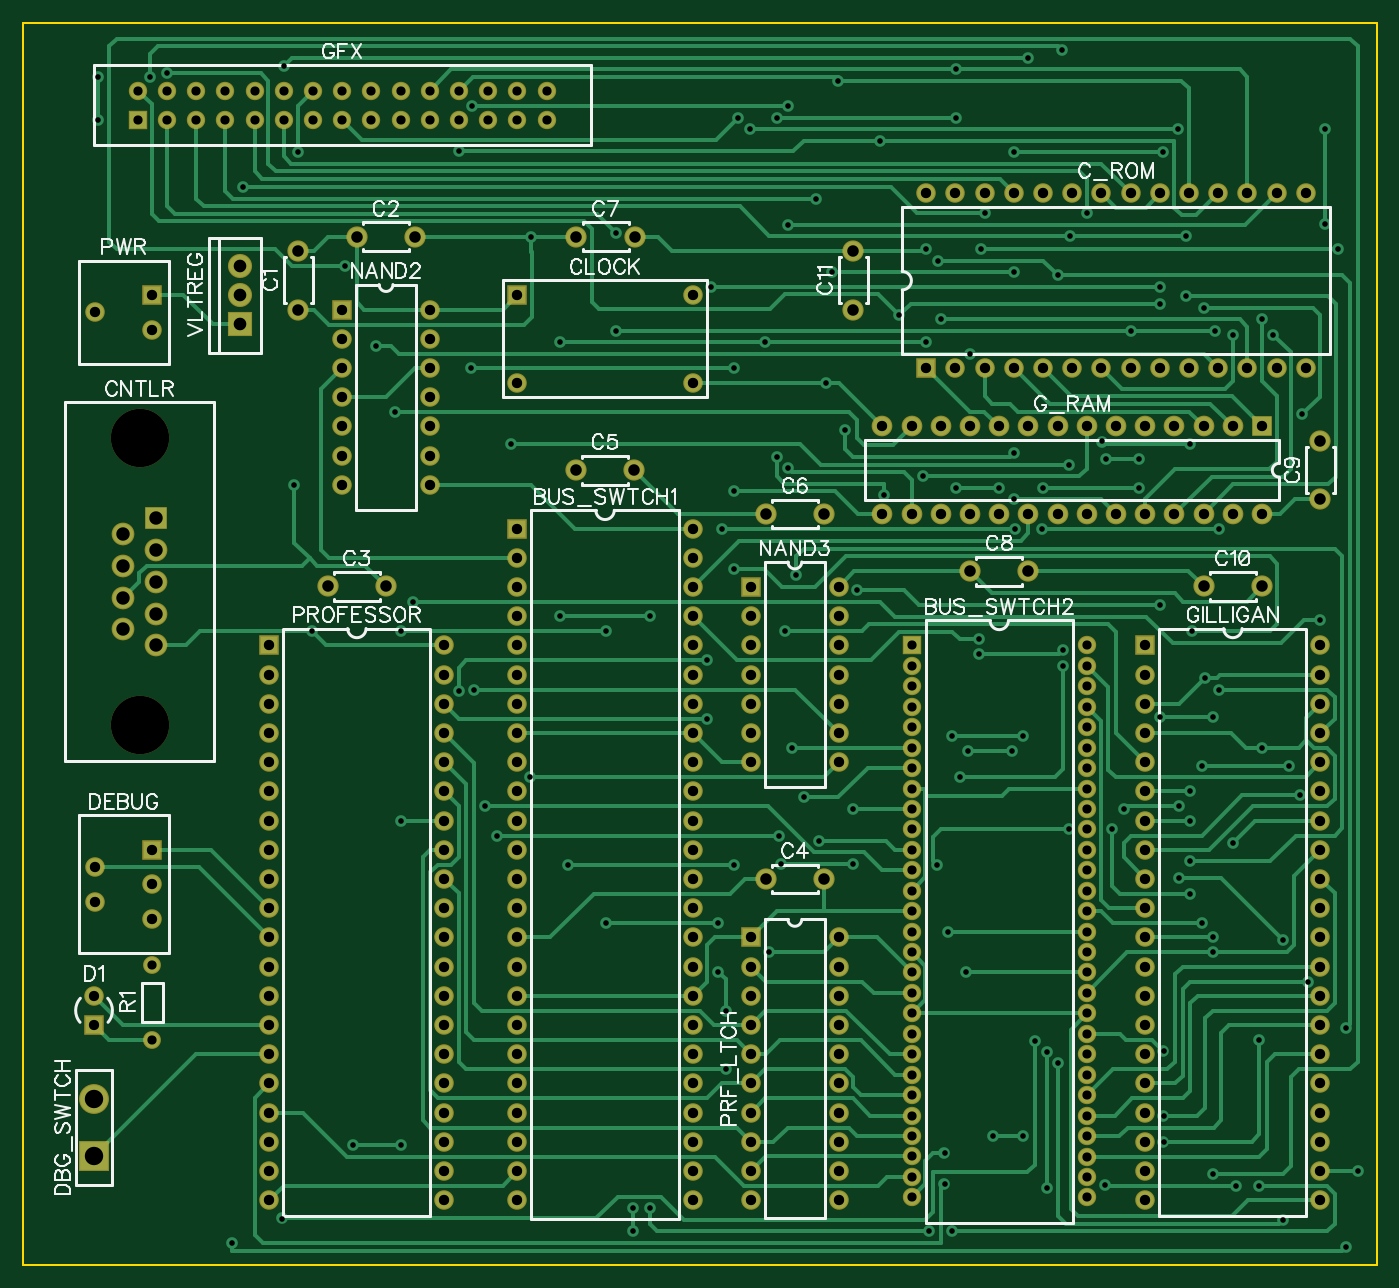
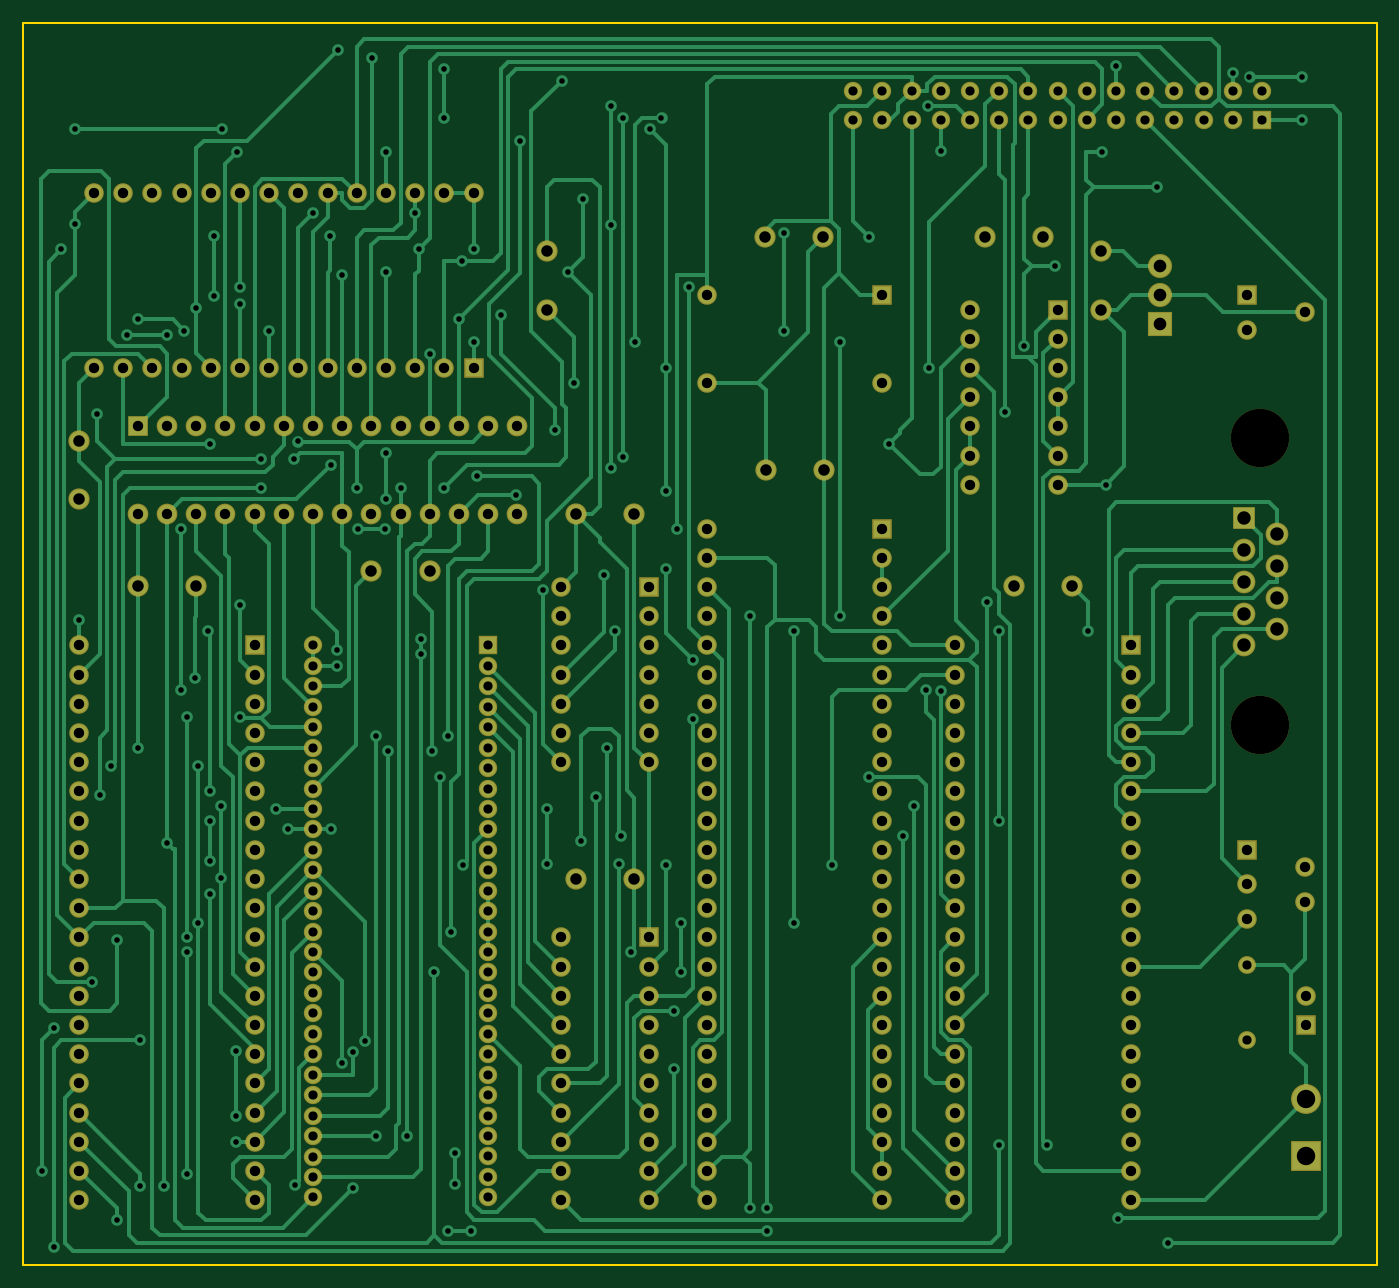
Circuit board: 7 layer files. Board 117.8 x 108.1 mm.
- outline: BoardOutline.gbr (267 bytes)
- bottom_copper: Bottom.gbr (25333 bytes)
- bottom_mask: BottomMask.gbr (5441 bytes)
- drill: Through.drl (9662 bytes)
- top_copper: Top.gbr (22492 bytes)
- top_mask: TopMask.gbr (5438 bytes)
- top_silk: TopSilk.gbr (30114 bytes)

=== outline: BoardOutline.gbr ===
G04 DipTrace 3.2.0.1*
G04 BoardOutline.gbr*
%MOIN*%
G04 #@! TF.FileFunction,Profile*
G04 #@! TF.Part,Single*
%ADD11C,0.005512*%
%FSLAX26Y26*%
G04*
G70*
G90*
G75*
G01*
G04 BoardOutline*
%LPD*%
X393701Y4647690D2*
D11*
X5030630D1*
Y393701D1*
X393701D1*
Y4647690D1*
M02*

=== bottom_copper: Bottom.gbr (25333 bytes, source omitted) ===
=== bottom_mask: BottomMask.gbr ===
G04 DipTrace 3.2.0.1*
G04 BottomMask.gbr*
%MOIN*%
G04 #@! TF.FileFunction,Soldermask,Bot*
G04 #@! TF.Part,Single*
%ADD22R,0.062992X0.062992*%
%ADD31C,0.2*%
%ADD41C,0.082677*%
%ADD42C,0.066929*%
%ADD43R,0.082677X0.082677*%
%ADD44R,0.066929X0.066929*%
%ADD45C,0.102362*%
%ADD47R,0.102362X0.102362*%
%ADD49C,0.061024*%
%ADD51C,0.070866*%
%ADD53R,0.070866X0.070866*%
%ADD55C,0.062992*%
%ADD58C,0.077874*%
%ADD60R,0.077874X0.077874*%
%ADD62C,0.066929*%
%ADD65C,0.072835*%
%FSLAX26Y26*%
G04*
G70*
G90*
G75*
G01*
G04 BotMask*
%LPD*%
D65*
X1337060Y3665538D3*
Y3865538D3*
X1737060Y3915538D3*
X1537060D3*
X1637060Y2717507D3*
X1437060D3*
X3137060Y1715538D3*
X2937060D3*
X2487060Y3115538D3*
X2287060D3*
X2937060Y2965538D3*
X3137060D3*
X2289060Y3915538D3*
X2489060D3*
X3837060Y2769554D3*
X3637060D3*
X4837060Y3215538D3*
Y3015538D3*
X4437060Y2717507D3*
X4637060D3*
X3237060Y3665538D3*
Y3865538D3*
D44*
X2087060Y3715538D3*
D62*
Y3415538D3*
X2687060D3*
Y3715538D3*
D60*
X849055Y2951549D3*
D58*
Y2842546D3*
Y2733543D3*
Y2624541D3*
Y2515538D3*
X737060Y2897546D3*
Y2788543D3*
Y2679541D3*
Y2570538D3*
D31*
X793058Y2241549D3*
Y3225538D3*
D44*
X3487060Y3465538D3*
D42*
X3587060D3*
X3687060D3*
X3787060D3*
X3887060D3*
X3987060D3*
X4087060D3*
X4187060D3*
X4287060D3*
X4387060D3*
X4487060D3*
X4587060D3*
X4687060D3*
X4787060D3*
Y4063963D3*
X4687060D3*
X4587060D3*
X4487060D3*
X4387060D3*
X4287060D3*
X4187060D3*
X4087060D3*
X3987060D3*
X3887060D3*
X3787060D3*
X3687060D3*
X3587060D3*
X3487060D3*
X637060Y1315538D3*
D44*
Y1215538D3*
X837060Y1815538D3*
D42*
X640210Y1756483D3*
X837060Y1697428D3*
X640210Y1638373D3*
X837060Y1579318D3*
D55*
X1487060Y4315538D3*
X1587060D3*
X1687060D3*
X1787060D3*
X1887060D3*
X1987060D3*
X2087060D3*
X2187060D3*
X1487060Y4415538D3*
X1587060D3*
X1687060D3*
X1787060D3*
X1887060D3*
X1987060D3*
X2087060D3*
X2187060D3*
D22*
X787060Y4315538D3*
D55*
X887060D3*
X987060D3*
X1087060D3*
X1187060D3*
X1287060D3*
X1387060D3*
X787060Y4415538D3*
X887060D3*
X987060D3*
X1087060D3*
X1187060D3*
X1287060D3*
X1387060D3*
D44*
X4237060Y2515538D3*
D42*
Y2415538D3*
Y2315538D3*
Y2215538D3*
Y2115538D3*
Y2015538D3*
Y1915538D3*
Y1815538D3*
Y1715538D3*
Y1615538D3*
Y1515538D3*
Y1415538D3*
Y1315538D3*
Y1215538D3*
Y1115538D3*
Y1015538D3*
Y915538D3*
Y815538D3*
Y715538D3*
Y615538D3*
X4837060D3*
Y715538D3*
Y815538D3*
Y915538D3*
Y1015538D3*
Y1115538D3*
Y1215538D3*
Y1315538D3*
Y1415538D3*
Y1515538D3*
Y1615538D3*
Y1715538D3*
Y1815538D3*
Y1915538D3*
Y2015538D3*
Y2115538D3*
Y2215538D3*
Y2315538D3*
Y2415538D3*
Y2515538D3*
D53*
X4637060Y3265538D3*
D51*
X4537060D3*
X4437060D3*
X4337060D3*
X4237060D3*
X4137060D3*
X4037060D3*
X3937060D3*
X3837060D3*
X3737060D3*
X3637060D3*
X3537060D3*
X3437060D3*
X3337060D3*
Y2965538D3*
X3437060D3*
X3537060D3*
X3637060D3*
X3737060D3*
X3837060D3*
X3937060D3*
X4037060D3*
X4137060D3*
X4237060D3*
X4337060D3*
X4437060D3*
X4537060D3*
X4637060D3*
D44*
X837060Y3715538D3*
D42*
X640210Y3656483D3*
X837060Y3597428D3*
D44*
X1237060Y2515538D3*
D42*
Y2415538D3*
Y2315538D3*
Y2215538D3*
Y2115538D3*
Y2015538D3*
Y1915538D3*
Y1815538D3*
Y1715538D3*
Y1615538D3*
Y1515538D3*
Y1415538D3*
Y1315538D3*
Y1215538D3*
Y1115538D3*
Y1015538D3*
Y915538D3*
Y815538D3*
Y715538D3*
Y615538D3*
X1837060D3*
Y715538D3*
Y815538D3*
Y915538D3*
Y1015538D3*
Y1115538D3*
Y1215538D3*
Y1315538D3*
Y1415538D3*
Y1515538D3*
Y1615538D3*
Y1715538D3*
Y1815538D3*
Y1915538D3*
Y2015538D3*
Y2115538D3*
Y2215538D3*
Y2315538D3*
Y2415538D3*
Y2515538D3*
D49*
X837060Y1165538D3*
Y1421444D3*
D44*
X2887060Y1515538D3*
D42*
Y1415538D3*
Y1315538D3*
Y1215538D3*
Y1115537D3*
Y1015537D3*
Y915538D3*
Y815537D3*
Y715537D3*
Y615538D3*
X3187060Y1515537D3*
Y1415537D3*
Y1315537D3*
Y1215538D3*
Y1115537D3*
Y1015537D3*
Y915538D3*
Y815537D3*
Y715537D3*
Y615538D3*
D44*
X1487060Y3665538D3*
D42*
Y3565538D3*
Y3465538D3*
Y3365538D3*
Y3265538D3*
Y3165538D3*
Y3065538D3*
X1787060D3*
Y3165538D3*
Y3265538D3*
Y3365538D3*
Y3465538D3*
Y3565538D3*
Y3665538D3*
D44*
X2887060Y2715538D3*
D42*
Y2615538D3*
Y2515538D3*
Y2415538D3*
Y2315538D3*
Y2215538D3*
Y2115538D3*
X3187060D3*
Y2215538D3*
Y2315538D3*
Y2415538D3*
Y2515538D3*
Y2615538D3*
Y2715538D3*
D47*
X637060Y765538D3*
D45*
Y962388D3*
D44*
X2087060Y2915538D3*
D42*
Y2815538D3*
Y2715538D3*
Y2615538D3*
Y2515538D3*
Y2415538D3*
Y2315538D3*
Y2215538D3*
Y2115538D3*
Y2015538D3*
Y1915538D3*
Y1815538D3*
Y1715538D3*
Y1615538D3*
Y1515538D3*
Y1415538D3*
Y1315538D3*
Y1215538D3*
Y1115538D3*
Y1015538D3*
Y915538D3*
Y815538D3*
Y715538D3*
Y615538D3*
X2687060D3*
Y715538D3*
Y815538D3*
Y915538D3*
Y1015538D3*
Y1115538D3*
Y1215538D3*
Y1315538D3*
Y1415538D3*
Y1515538D3*
Y1615538D3*
Y1715538D3*
Y1815538D3*
Y1915538D3*
Y2015538D3*
Y2115538D3*
Y2215538D3*
Y2315538D3*
Y2415538D3*
Y2515538D3*
Y2615538D3*
Y2715538D3*
Y2815538D3*
Y2915538D3*
D22*
X3437060Y2515538D3*
D55*
Y2445538D3*
Y2375538D3*
Y2305538D3*
Y2235538D3*
Y2165538D3*
Y2095538D3*
Y2025538D3*
Y1955538D3*
Y1885538D3*
Y1815538D3*
Y1745538D3*
Y1675538D3*
Y1605538D3*
Y1535538D3*
Y1465538D3*
Y1395538D3*
Y1325538D3*
Y1255538D3*
Y1185538D3*
Y1115538D3*
Y1045538D3*
Y975538D3*
Y905538D3*
Y835538D3*
Y765538D3*
Y695538D3*
Y625538D3*
X4037060D3*
Y695538D3*
Y764554D3*
Y835538D3*
Y905538D3*
Y975538D3*
Y1045538D3*
Y1115538D3*
Y1185538D3*
Y1255538D3*
Y1325538D3*
Y1395538D3*
Y1465538D3*
Y1535538D3*
Y1605538D3*
Y1675538D3*
Y1745538D3*
Y1815538D3*
Y1885538D3*
Y1955538D3*
Y2025538D3*
Y2095538D3*
Y2165538D3*
Y2235538D3*
Y2305538D3*
Y2375538D3*
Y2445538D3*
Y2515538D3*
D43*
X1137060Y3615538D3*
D41*
Y3715538D3*
Y3815538D3*
M02*

=== drill: Through.drl (9662 bytes, source withheld) ===
=== top_copper: Top.gbr (22492 bytes, source omitted) ===
=== top_mask: TopMask.gbr ===
G04 DipTrace 3.2.0.1*
G04 TopMask.gbr*
%MOIN*%
G04 #@! TF.FileFunction,Soldermask,Top*
G04 #@! TF.Part,Single*
%ADD22R,0.062992X0.062992*%
%ADD31C,0.2*%
%ADD41C,0.082677*%
%ADD42C,0.066929*%
%ADD43R,0.082677X0.082677*%
%ADD44R,0.066929X0.066929*%
%ADD45C,0.102362*%
%ADD47R,0.102362X0.102362*%
%ADD49C,0.061024*%
%ADD51C,0.070866*%
%ADD53R,0.070866X0.070866*%
%ADD55C,0.062992*%
%ADD58C,0.077874*%
%ADD60R,0.077874X0.077874*%
%ADD62C,0.066929*%
%ADD65C,0.072835*%
%FSLAX26Y26*%
G04*
G70*
G90*
G75*
G01*
G04 TopMask*
%LPD*%
D65*
X1337060Y3665538D3*
Y3865538D3*
X1737060Y3915538D3*
X1537060D3*
X1637060Y2717507D3*
X1437060D3*
X3137060Y1715538D3*
X2937060D3*
X2487060Y3115538D3*
X2287060D3*
X2937060Y2965538D3*
X3137060D3*
X2289060Y3915538D3*
X2489060D3*
X3837060Y2769554D3*
X3637060D3*
X4837060Y3215538D3*
Y3015538D3*
X4437060Y2717507D3*
X4637060D3*
X3237060Y3665538D3*
Y3865538D3*
D44*
X2087060Y3715538D3*
D62*
Y3415538D3*
X2687060D3*
Y3715538D3*
D60*
X849055Y2951549D3*
D58*
Y2842546D3*
Y2733543D3*
Y2624541D3*
Y2515538D3*
X737060Y2897546D3*
Y2788543D3*
Y2679541D3*
Y2570538D3*
D31*
X793058Y2241549D3*
Y3225538D3*
D44*
X3487060Y3465538D3*
D42*
X3587060D3*
X3687060D3*
X3787060D3*
X3887060D3*
X3987060D3*
X4087060D3*
X4187060D3*
X4287060D3*
X4387060D3*
X4487060D3*
X4587060D3*
X4687060D3*
X4787060D3*
Y4063963D3*
X4687060D3*
X4587060D3*
X4487060D3*
X4387060D3*
X4287060D3*
X4187060D3*
X4087060D3*
X3987060D3*
X3887060D3*
X3787060D3*
X3687060D3*
X3587060D3*
X3487060D3*
X637060Y1315538D3*
D44*
Y1215538D3*
X837060Y1815538D3*
D42*
X640210Y1756483D3*
X837060Y1697428D3*
X640210Y1638373D3*
X837060Y1579318D3*
D55*
X1487060Y4315538D3*
X1587060D3*
X1687060D3*
X1787060D3*
X1887060D3*
X1987060D3*
X2087060D3*
X2187060D3*
X1487060Y4415538D3*
X1587060D3*
X1687060D3*
X1787060D3*
X1887060D3*
X1987060D3*
X2087060D3*
X2187060D3*
D22*
X787060Y4315538D3*
D55*
X887060D3*
X987060D3*
X1087060D3*
X1187060D3*
X1287060D3*
X1387060D3*
X787060Y4415538D3*
X887060D3*
X987060D3*
X1087060D3*
X1187060D3*
X1287060D3*
X1387060D3*
D44*
X4237060Y2515538D3*
D42*
Y2415538D3*
Y2315538D3*
Y2215538D3*
Y2115538D3*
Y2015538D3*
Y1915538D3*
Y1815538D3*
Y1715538D3*
Y1615538D3*
Y1515538D3*
Y1415538D3*
Y1315538D3*
Y1215538D3*
Y1115538D3*
Y1015538D3*
Y915538D3*
Y815538D3*
Y715538D3*
Y615538D3*
X4837060D3*
Y715538D3*
Y815538D3*
Y915538D3*
Y1015538D3*
Y1115538D3*
Y1215538D3*
Y1315538D3*
Y1415538D3*
Y1515538D3*
Y1615538D3*
Y1715538D3*
Y1815538D3*
Y1915538D3*
Y2015538D3*
Y2115538D3*
Y2215538D3*
Y2315538D3*
Y2415538D3*
Y2515538D3*
D53*
X4637060Y3265538D3*
D51*
X4537060D3*
X4437060D3*
X4337060D3*
X4237060D3*
X4137060D3*
X4037060D3*
X3937060D3*
X3837060D3*
X3737060D3*
X3637060D3*
X3537060D3*
X3437060D3*
X3337060D3*
Y2965538D3*
X3437060D3*
X3537060D3*
X3637060D3*
X3737060D3*
X3837060D3*
X3937060D3*
X4037060D3*
X4137060D3*
X4237060D3*
X4337060D3*
X4437060D3*
X4537060D3*
X4637060D3*
D44*
X837060Y3715538D3*
D42*
X640210Y3656483D3*
X837060Y3597428D3*
D44*
X1237060Y2515538D3*
D42*
Y2415538D3*
Y2315538D3*
Y2215538D3*
Y2115538D3*
Y2015538D3*
Y1915538D3*
Y1815538D3*
Y1715538D3*
Y1615538D3*
Y1515538D3*
Y1415538D3*
Y1315538D3*
Y1215538D3*
Y1115538D3*
Y1015538D3*
Y915538D3*
Y815538D3*
Y715538D3*
Y615538D3*
X1837060D3*
Y715538D3*
Y815538D3*
Y915538D3*
Y1015538D3*
Y1115538D3*
Y1215538D3*
Y1315538D3*
Y1415538D3*
Y1515538D3*
Y1615538D3*
Y1715538D3*
Y1815538D3*
Y1915538D3*
Y2015538D3*
Y2115538D3*
Y2215538D3*
Y2315538D3*
Y2415538D3*
Y2515538D3*
D49*
X837060Y1165538D3*
Y1421444D3*
D44*
X2887060Y1515538D3*
D42*
Y1415538D3*
Y1315538D3*
Y1215538D3*
Y1115537D3*
Y1015537D3*
Y915538D3*
Y815537D3*
Y715537D3*
Y615538D3*
X3187060Y1515537D3*
Y1415537D3*
Y1315537D3*
Y1215538D3*
Y1115537D3*
Y1015537D3*
Y915538D3*
Y815537D3*
Y715537D3*
Y615538D3*
D44*
X1487060Y3665538D3*
D42*
Y3565538D3*
Y3465538D3*
Y3365538D3*
Y3265538D3*
Y3165538D3*
Y3065538D3*
X1787060D3*
Y3165538D3*
Y3265538D3*
Y3365538D3*
Y3465538D3*
Y3565538D3*
Y3665538D3*
D44*
X2887060Y2715538D3*
D42*
Y2615538D3*
Y2515538D3*
Y2415538D3*
Y2315538D3*
Y2215538D3*
Y2115538D3*
X3187060D3*
Y2215538D3*
Y2315538D3*
Y2415538D3*
Y2515538D3*
Y2615538D3*
Y2715538D3*
D47*
X637060Y765538D3*
D45*
Y962388D3*
D44*
X2087060Y2915538D3*
D42*
Y2815538D3*
Y2715538D3*
Y2615538D3*
Y2515538D3*
Y2415538D3*
Y2315538D3*
Y2215538D3*
Y2115538D3*
Y2015538D3*
Y1915538D3*
Y1815538D3*
Y1715538D3*
Y1615538D3*
Y1515538D3*
Y1415538D3*
Y1315538D3*
Y1215538D3*
Y1115538D3*
Y1015538D3*
Y915538D3*
Y815538D3*
Y715538D3*
Y615538D3*
X2687060D3*
Y715538D3*
Y815538D3*
Y915538D3*
Y1015538D3*
Y1115538D3*
Y1215538D3*
Y1315538D3*
Y1415538D3*
Y1515538D3*
Y1615538D3*
Y1715538D3*
Y1815538D3*
Y1915538D3*
Y2015538D3*
Y2115538D3*
Y2215538D3*
Y2315538D3*
Y2415538D3*
Y2515538D3*
Y2615538D3*
Y2715538D3*
Y2815538D3*
Y2915538D3*
D22*
X3437060Y2515538D3*
D55*
Y2445538D3*
Y2375538D3*
Y2305538D3*
Y2235538D3*
Y2165538D3*
Y2095538D3*
Y2025538D3*
Y1955538D3*
Y1885538D3*
Y1815538D3*
Y1745538D3*
Y1675538D3*
Y1605538D3*
Y1535538D3*
Y1465538D3*
Y1395538D3*
Y1325538D3*
Y1255538D3*
Y1185538D3*
Y1115538D3*
Y1045538D3*
Y975538D3*
Y905538D3*
Y835538D3*
Y765538D3*
Y695538D3*
Y625538D3*
X4037060D3*
Y695538D3*
Y764554D3*
Y835538D3*
Y905538D3*
Y975538D3*
Y1045538D3*
Y1115538D3*
Y1185538D3*
Y1255538D3*
Y1325538D3*
Y1395538D3*
Y1465538D3*
Y1535538D3*
Y1605538D3*
Y1675538D3*
Y1745538D3*
Y1815538D3*
Y1885538D3*
Y1955538D3*
Y2025538D3*
Y2095538D3*
Y2165538D3*
Y2235538D3*
Y2305538D3*
Y2375538D3*
Y2445538D3*
Y2515538D3*
D43*
X1137060Y3615538D3*
D41*
Y3715538D3*
Y3815538D3*
M02*

=== top_silk: TopSilk.gbr (30114 bytes, source omitted) ===
